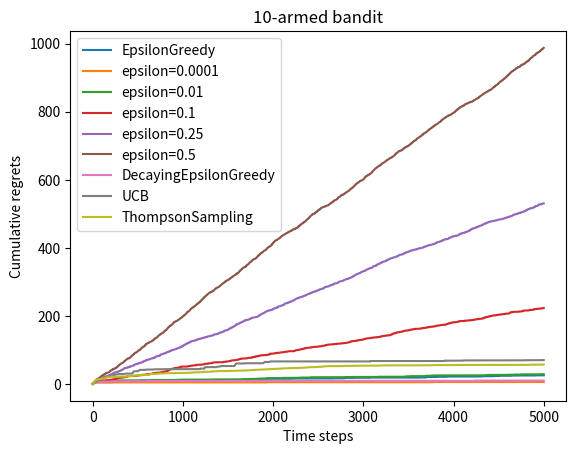

This figure's Python source:
#%%   

import numpy as np
import matplotlib.pyplot as plt


class BernoulliBandit:
    """ 伯努利多臂老虎机,输入K表示拉杆个数 """
    def __init__(self, K):
        self.probs = np.random.uniform(size=K)  # 随机生成K个0～1的数,作为拉动每根拉杆的获奖
        # 概率
        self.best_idx = np.argmax(self.probs)  # 获奖概率最大的拉杆
        self.best_prob = self.probs[self.best_idx]  # 最大的获奖概率
        self.K = K

    def step(self, k):
        # 当玩家选择了k号拉杆后,根据拉动该老虎机的k号拉杆获得奖励的概率返回1（获奖）或0（未
        # 获奖）
        if np.random.rand() < self.probs[k]:
            return 1
        else:
            return 0


np.random.seed(1)  # 设定随机种子,使实验具有可重复性
K = 10
bandit_10_arm = BernoulliBandit(K)
print("随机生成了一个%d臂伯努利老虎机" % K)
print("获奖概率最大的拉杆为%d号,其获奖概率为%.4f" %
      (bandit_10_arm.best_idx, bandit_10_arm.best_prob))

class Solver:
    """ 多臂老虎机算法基本框架 """
    def __init__(self, bandit):
        self.bandit = bandit
        self.counts = np.zeros(self.bandit.K)  # 每根拉杆的尝试次数
        self.regret = 0.  # 当前步的累积懊悔
        self.actions = []  # 维护一个列表,记录每一步的动作
        self.regrets = []  # 维护一个列表,记录每一步的累积懊悔

    def update_regret(self, k):
        # 计算累积懊悔并保存,k为本次动作选择的拉杆的编号
        self.regret += self.bandit.best_prob - self.bandit.probs[k]
        self.regrets.append(self.regret)

    def run_one_step(self):
        # 返回当前动作选择哪一根拉杆,由每个具体的策略实现
        raise NotImplementedError

    def run(self, num_steps):
        # 运行一定次数,num_steps为总运行次数
        for _ in range(num_steps):
            k = self.run_one_step()
            self.counts[k] += 1
            self.actions.append(k)
            self.update_regret(k)
            
def plot_results(solvers, solver_names):
    """生成累积懊悔随时间变化的图像。输入solvers是一个列表,列表中的每个元素是一种特定的策略。
    而solver_names也是一个列表,存储每个策略的名称"""
    for idx, solver in enumerate(solvers):
        time_list = range(len(solver.regrets))
        plt.plot(time_list, solver.regrets, label=solver_names[idx])
    plt.xlabel('Time steps')
    plt.ylabel('Cumulative regrets')
    plt.title('%d-armed bandit' % solvers[0].bandit.K)
    plt.legend()
    plt.show()
                
#%%            
class EpsilonGreedy(Solver):
    """ epsilon贪婪算法,继承Solver类 """
    def __init__(self, bandit, epsilon=0.01, init_prob=1.0):
        super(EpsilonGreedy, self).__init__(bandit)
        self.epsilon = epsilon
        #初始化拉动所有拉杆的期望奖励估值
        self.estimates = np.array([init_prob] * self.bandit.K)

    def run_one_step(self):
        if np.random.random() < self.epsilon:
            k = np.random.randint(0, self.bandit.K)  # 随机选择一根拉杆
        else:
            k = np.argmax(self.estimates)  # 选择期望奖励估值最大的拉杆
        r = self.bandit.step(k)  # 得到本次动作的奖励
        self.estimates[k] += 1. / (self.counts[k] + 1) * (r - self.estimates[k])
        return k


np.random.seed(1)
epsilon_greedy_solver = EpsilonGreedy(bandit_10_arm, epsilon=0.01)
epsilon_greedy_solver.run(5000)
print('epsilon-贪婪算法的累积懊悔为：', epsilon_greedy_solver.regret)
plot_results([epsilon_greedy_solver], ["EpsilonGreedy"])

np.random.seed(0)
epsilons = [1e-4, 0.01, 0.1, 0.25, 0.5]
epsilon_greedy_solver_list = [
    EpsilonGreedy(bandit_10_arm, epsilon=e) for e in epsilons
]
epsilon_greedy_solver_names = ["epsilon={}".format(e) for e in epsilons]
for solver in epsilon_greedy_solver_list:
    solver.run(5000)

plot_results(epsilon_greedy_solver_list, epsilon_greedy_solver_names)

#%%
class DecayingEpsilonGreedy(Solver):
    """ epsilon值随时间衰减的epsilon-贪婪算法,继承Solver类 """
    def __init__(self, bandit, init_prob=1.0):
        super(DecayingEpsilonGreedy, self).__init__(bandit)
        self.estimates = np.array([init_prob] * self.bandit.K)
        self.total_count = 0

    def run_one_step(self):
        self.total_count += 1
        if np.random.random() < 1 / self.total_count:  # epsilon值随时间衰减
            k = np.random.randint(0, self.bandit.K)
        else:
            k = np.argmax(self.estimates)

        r = self.bandit.step(k)
        self.estimates[k] += 1. / (self.counts[k] + 1) * (r - self.estimates[k])

        return k


np.random.seed(1)
decaying_epsilon_greedy_solver = DecayingEpsilonGreedy(bandit_10_arm)
decaying_epsilon_greedy_solver.run(5000)
print('epsilon值衰减的贪婪算法的累积懊悔为：', decaying_epsilon_greedy_solver.regret)
plot_results([decaying_epsilon_greedy_solver], ["DecayingEpsilonGreedy"])

#%%
class UCB(Solver):
    """ UCB算法,继承Solver类 """
    def __init__(self, bandit, coef, init_prob=1.0):
        super(UCB, self).__init__(bandit)
        self.total_count = 0
        self.estimates = np.array([init_prob] * self.bandit.K)
        self.coef = coef

    def run_one_step(self):
        self.total_count += 1
        ucb = self.estimates + self.coef * np.sqrt(
            np.log(self.total_count) / (2 * (self.counts + 1)))  # 计算上置信界
        k = np.argmax(ucb)  # 选出上置信界最大的拉杆
        r = self.bandit.step(k)
        self.estimates[k] += 1. / (self.counts[k] + 1) * (r - self.estimates[k])
        return k


np.random.seed(1)
coef = 1  # 控制不确定性比重的系数
UCB_solver = UCB(bandit_10_arm, coef)
UCB_solver.run(5000)
print('上置信界算法的累积懊悔为：', UCB_solver.regret)
plot_results([UCB_solver], ["UCB"])
# %%

class ThompsonSampling(Solver):
    """ 汤普森采样算法,继承Solver类 """
    def __init__(self, bandit):
        super(ThompsonSampling, self).__init__(bandit)
        self._a = np.ones(self.bandit.K)  # 列表,表示每根拉杆奖励为1的次数
        self._b = np.ones(self.bandit.K)  # 列表,表示每根拉杆奖励为0的次数

    def run_one_step(self):
        samples = np.random.beta(self._a, self._b)  # 按照Beta分布采样一组奖励样本
        k = np.argmax(samples)  # 选出采样奖励最大的拉杆
        r = self.bandit.step(k)

        self._a[k] += r  # 更新Beta分布的第一个参数
        self._b[k] += (1 - r)  # 更新Beta分布的第二个参数
        return k


np.random.seed(1)
thompson_sampling_solver = ThompsonSampling(bandit_10_arm)
thompson_sampling_solver.run(5000)
print('汤普森采样算法的累积懊悔为：', thompson_sampling_solver.regret)
plot_results([thompson_sampling_solver], ["ThompsonSampling"])
# %%
